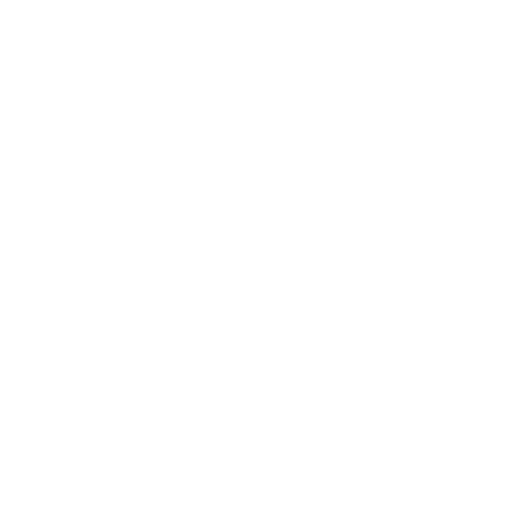
t = 0.00 s
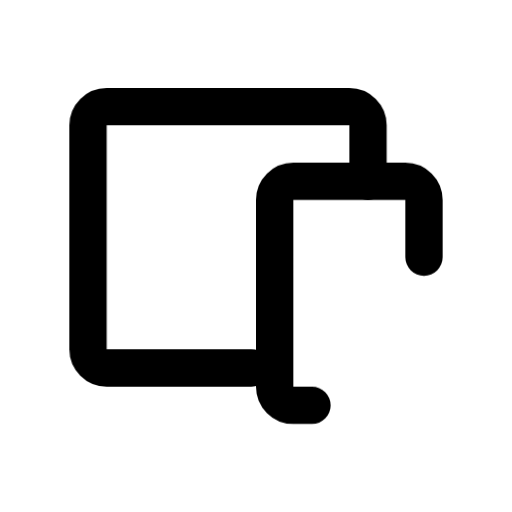
t = 0.44 s
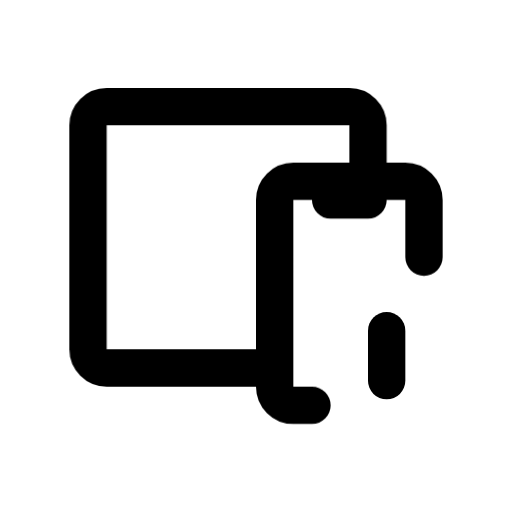
t = 0.88 s
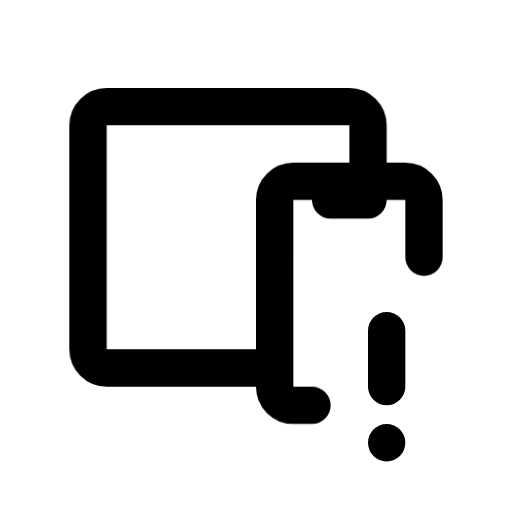
t = 1.25 s
t = 1.79 s: frame unchanged from t = 1.25 s, image omitted
t = 2.33 s: frame unchanged from t = 1.25 s, image omitted

The animated SVG that drew these frames (rendered in a browser with its animation timeline set to each time). Animation: 5 CSS @keyframes rules; one cycle of 2.65 s, repeats indefinitely.

<svg xmlns="http://www.w3.org/2000/svg" width="24" height="24" fill="none" stroke="currentColor" stroke-linecap="round" stroke-linejoin="round" stroke-width="2" viewBox="0 0 24 24">
    <!-- Generated by scripts/icon-expansion/generate.mjs -->
    <!-- Adapted from Tabler Icons 3.34.1.
MIT License

Copyright (c) 2020-2024 Paweł Kuna

Permission is hereby granted, free of charge, to any person obtaining a copy
of this software and associated documentation files (the "Software"), to deal
in the Software without restriction, including without limitation the rights
to use, copy, modify, merge, publish, distribute, sublicense, and/or sell
copies of the Software, and to permit persons to whom the Software is
furnished to do so, subject to the following conditions:

The above copyright notice and this permission notice shall be included in all
copies or substantial portions of the Software.

THE SOFTWARE IS PROVIDED "AS IS", WITHOUT WARRANTY OF ANY KIND, EXPRESS OR
IMPLIED, INCLUDING BUT NOT LIMITED TO THE WARRANTIES OF MERCHANTABILITY,
FITNESS FOR A PARTICULAR PURPOSE AND NONINFRINGEMENT. IN NO EVENT SHALL THE
AUTHORS OR COPYRIGHT HOLDERS BE LIABLE FOR ANY CLAIM, DAMAGES OR OTHER
LIABILITY, WHETHER IN AN ACTION OF CONTRACT, TORT OR OTHERWISE, ARISING FROM,
OUT OF OR IN CONNECTION WITH THE SOFTWARE OR THE USE OR OTHER DEALINGS IN THE
SOFTWARE. -->
    <!-- Motion: trace each stroke from its own origin, accumulate the drawing, then hold before restarting. -->
    <style>
        @media (prefers-reduced-motion: no-preference) {
            @keyframes ira-stroke-devices-exclamation-0 { 0% { stroke-dashoffset: 1; opacity: 0; } 0.4% { opacity: 1; } 9.4%, 88% { stroke-dashoffset: 0; opacity: 1; } 100% { stroke-dashoffset: 0; opacity: 0; } }
            [data-ira-stroke-reveal="devices-exclamation"] [data-ira-line="0"] { stroke-dasharray: 1 1; animation: ira-stroke-devices-exclamation-0 2.65s cubic-bezier(.25,.65,.35,1) infinite; }
            @keyframes ira-stroke-devices-exclamation-1 { 0%, 9.4% { stroke-dashoffset: 1; opacity: 0; } 9.8% { opacity: 1; } 18.8%, 88% { stroke-dashoffset: 0; opacity: 1; } 100% { stroke-dashoffset: 0; opacity: 0; } }
            [data-ira-stroke-reveal="devices-exclamation"] [data-ira-line="1"] { stroke-dasharray: 1 1; animation: ira-stroke-devices-exclamation-1 2.65s cubic-bezier(.25,.65,.35,1) infinite; }
            @keyframes ira-stroke-devices-exclamation-2 { 0%, 18.8% { stroke-dashoffset: 1; opacity: 0; } 19.2% { opacity: 1; } 28.2%, 88% { stroke-dashoffset: 0; opacity: 1; } 100% { stroke-dashoffset: 0; opacity: 0; } }
            [data-ira-stroke-reveal="devices-exclamation"] [data-ira-line="2"] { stroke-dasharray: 1 1; animation: ira-stroke-devices-exclamation-2 2.65s cubic-bezier(.25,.65,.35,1) infinite; }
            @keyframes ira-stroke-devices-exclamation-3 { 0%, 28.2% { stroke-dashoffset: 1; opacity: 0; } 28.6% { opacity: 1; } 37.6%, 88% { stroke-dashoffset: 0; opacity: 1; } 100% { stroke-dashoffset: 0; opacity: 0; } }
            [data-ira-stroke-reveal="devices-exclamation"] [data-ira-line="3"] { stroke-dasharray: 1 1; animation: ira-stroke-devices-exclamation-3 2.65s cubic-bezier(.25,.65,.35,1) infinite; }
            @keyframes ira-stroke-devices-exclamation-4 { 0%, 37.6% { stroke-dashoffset: 1; opacity: 0; } 38% { opacity: 1; } 47%, 88% { stroke-dashoffset: 0; opacity: 1; } 100% { stroke-dashoffset: 0; opacity: 0; } }
            [data-ira-stroke-reveal="devices-exclamation"] [data-ira-line="4"] { stroke-dasharray: 1 1; animation: ira-stroke-devices-exclamation-4 2.65s cubic-bezier(.25,.65,.35,1) infinite; }
        }
    </style>
    <g data-ira-stroke-reveal="devices-exclamation"><g transform="translate(1.5 1.5) scale(.875)"><path data-ira-line="0" pathLength="1" d="M15 20L14 20A1 1 0 0 1 13 19L13 9A1 1 0 0 1 14 8L20 8A1 1 0 0 1 21 9L21 12.5"/><path data-ira-line="1" pathLength="1" d="M18 8L18 5A1 1 0 0 0 17 4L4 4A1 1 0 0 0 3 5L3 17A1 1 0 0 0 4 18L13 18"/><path data-ira-line="2" pathLength="1" d="M16 9L18 9"/><path data-ira-line="3" pathLength="1" d="M19 16L19 19"/></g><g transform="translate(1.5 1.5) scale(.875)"><path data-ira-line="4" pathLength="1" d="M19 22L19 22.01"/></g></g>
</svg>
